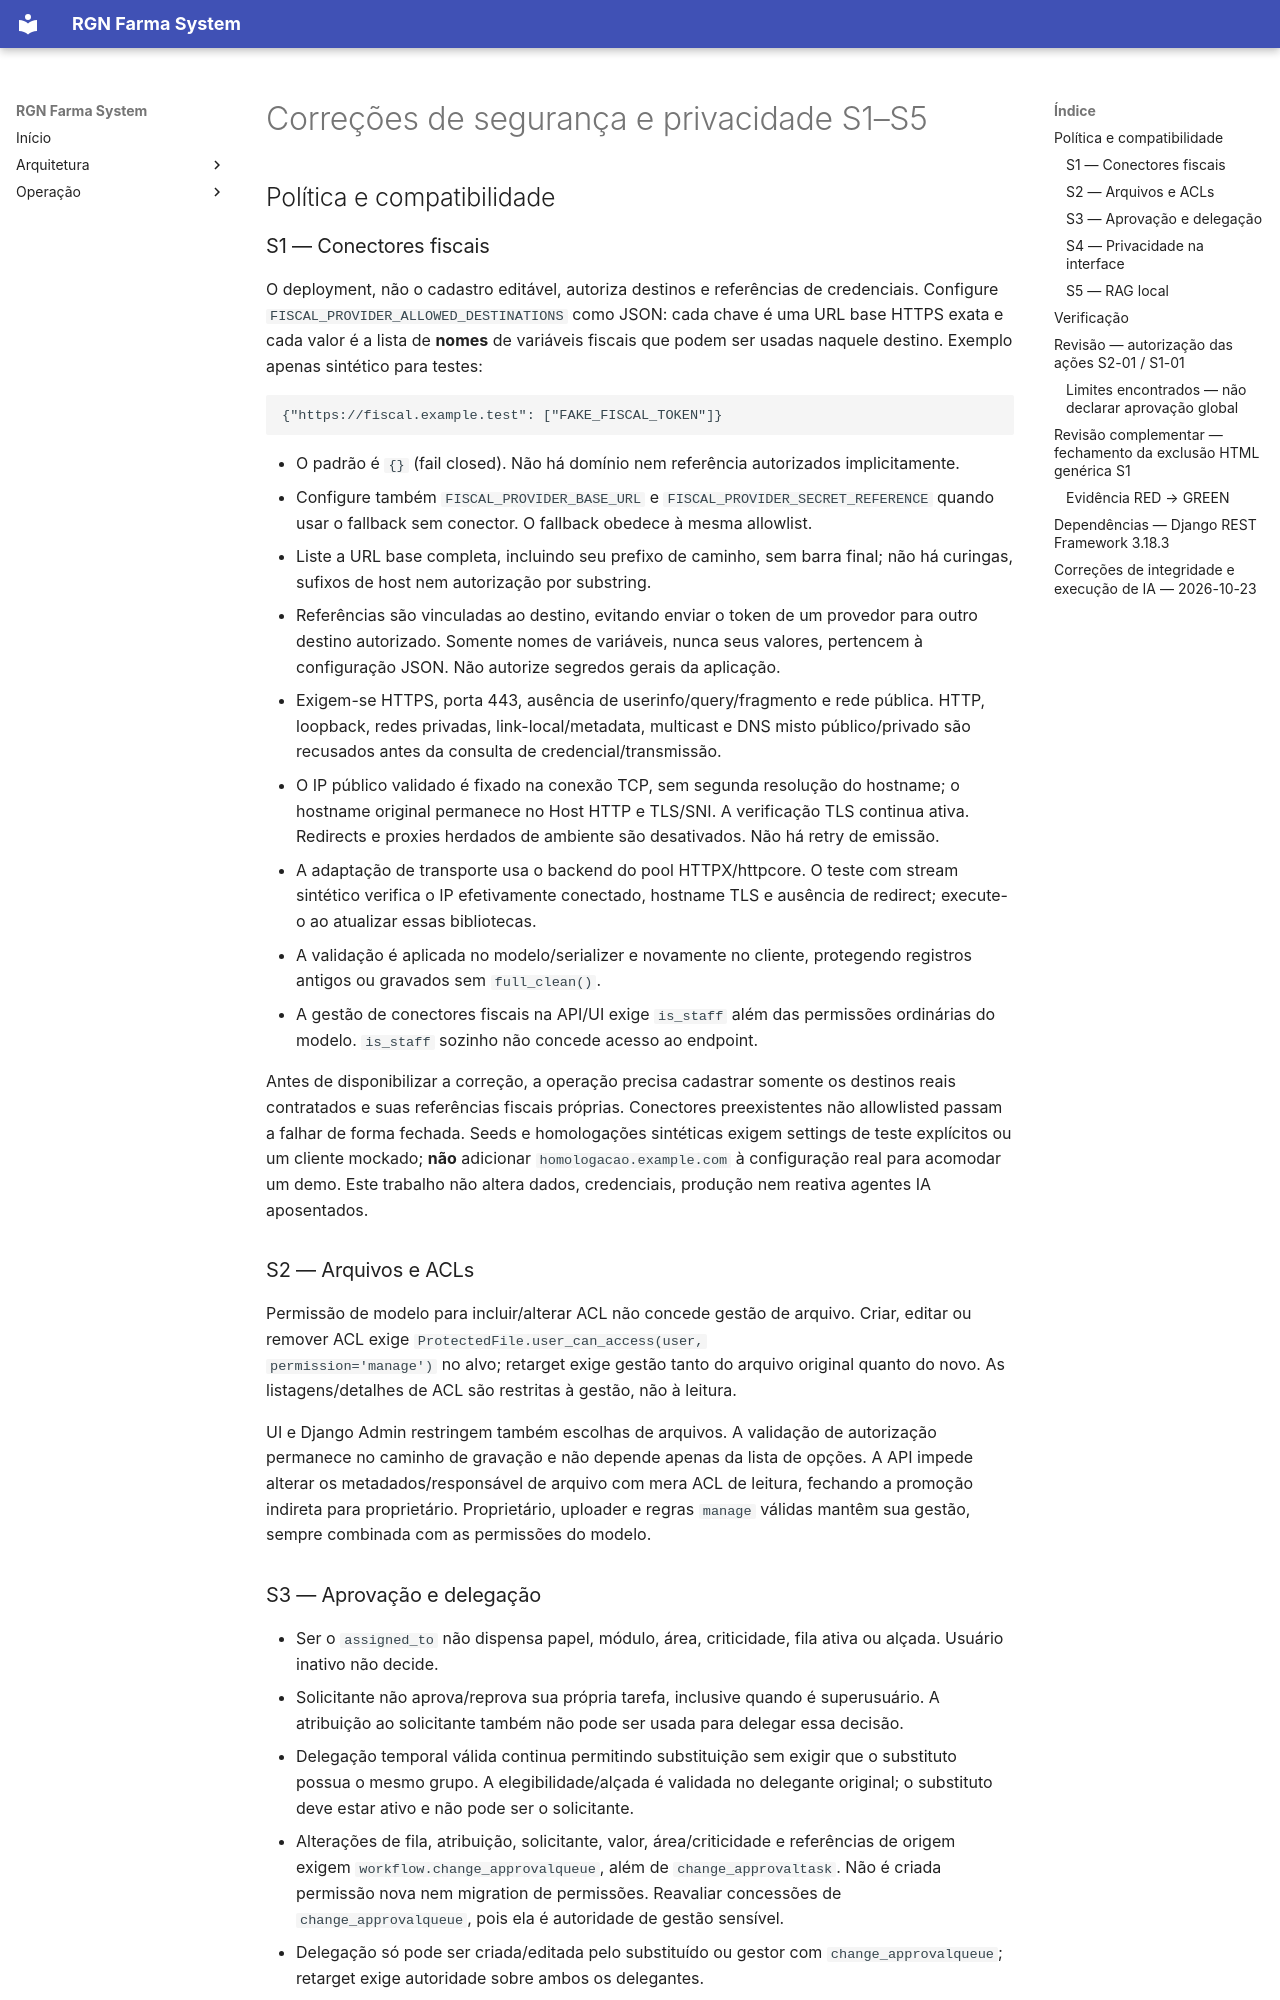

repository: RuiGN/rgnfarmasystemv2 · page: security/corrections-security/index.html · generator: mkdocs

# Correções de segurança e privacidade S1–S5

## Política e compatibilidade

### S1 — Conectores fiscais

O deployment, não o cadastro editável, autoriza destinos e referências de credenciais.
Configure `FISCAL_PROVIDER_ALLOWED_DESTINATIONS` como JSON: cada chave é uma URL base
HTTPS exata e cada valor é a lista de **nomes** de variáveis fiscais que podem ser
usadas naquele destino. Exemplo apenas sintético para testes:

```json
{"https://fiscal.example.test": ["FAKE_FISCAL_TOKEN"]}
```

- O padrão é `{}` (fail closed). Não há domínio nem referência autorizados implicitamente.
- Configure também `FISCAL_PROVIDER_BASE_URL` e `FISCAL_PROVIDER_SECRET_REFERENCE`
  quando usar o fallback sem conector. O fallback obedece à mesma allowlist.
- Liste a URL base completa, incluindo seu prefixo de caminho, sem barra final;
  não há curingas, sufixos de host nem autorização por substring.
- Referências são vinculadas ao destino, evitando enviar o token de um provedor
  para outro destino autorizado. Somente nomes de variáveis, nunca seus valores,
  pertencem à configuração JSON. Não autorize segredos gerais da aplicação.
- Exigem-se HTTPS, porta 443, ausência de userinfo/query/fragmento e rede pública.
  HTTP, loopback, redes privadas, link-local/metadata, multicast e DNS misto
  público/privado são recusados antes da consulta de credencial/transmissão.
- O IP público validado é fixado na conexão TCP, sem segunda resolução do hostname;
  o hostname original permanece no Host HTTP e TLS/SNI. A verificação TLS continua ativa.
  Redirects e proxies herdados de ambiente são desativados. Não há retry de emissão.
- A adaptação de transporte usa o backend do pool HTTPX/httpcore. O teste com stream
  sintético verifica o IP efetivamente conectado, hostname TLS e ausência de redirect;
  execute-o ao atualizar essas bibliotecas.
- A validação é aplicada no modelo/serializer e novamente no cliente, protegendo
  registros antigos ou gravados sem `full_clean()`.
- A gestão de conectores fiscais na API/UI exige `is_staff` além das permissões
  ordinárias do modelo. `is_staff` sozinho não concede acesso ao endpoint.

Antes de disponibilizar a correção, a operação precisa cadastrar somente os destinos
reais contratados e suas referências fiscais próprias. Conectores preexistentes não
allowlisted passam a falhar de forma fechada. Seeds e homologações sintéticas exigem
settings de teste explícitos ou um cliente mockado; **não** adicionar
`homologacao.example.com` à configuração real para acomodar um demo. Este trabalho
não altera dados, credenciais, produção nem reativa agentes IA aposentados.

### S2 — Arquivos e ACLs

Permissão de modelo para incluir/alterar ACL não concede gestão de arquivo.
Criar, editar ou remover ACL exige `ProtectedFile.user_can_access(user,
permission='manage')` no alvo; retarget exige gestão tanto do arquivo original
quanto do novo. As listagens/detalhes de ACL são restritas à gestão, não à leitura.

UI e Django Admin restringem também escolhas de arquivos. A validação de autorização
permanece no caminho de gravação e não depende apenas da lista de opções. A API
impede alterar os metadados/responsável de arquivo com mera ACL de leitura,
fechando a promoção indireta para proprietário. Proprietário, uploader e regras
`manage` válidas mantêm sua gestão, sempre combinada com as permissões do modelo.
